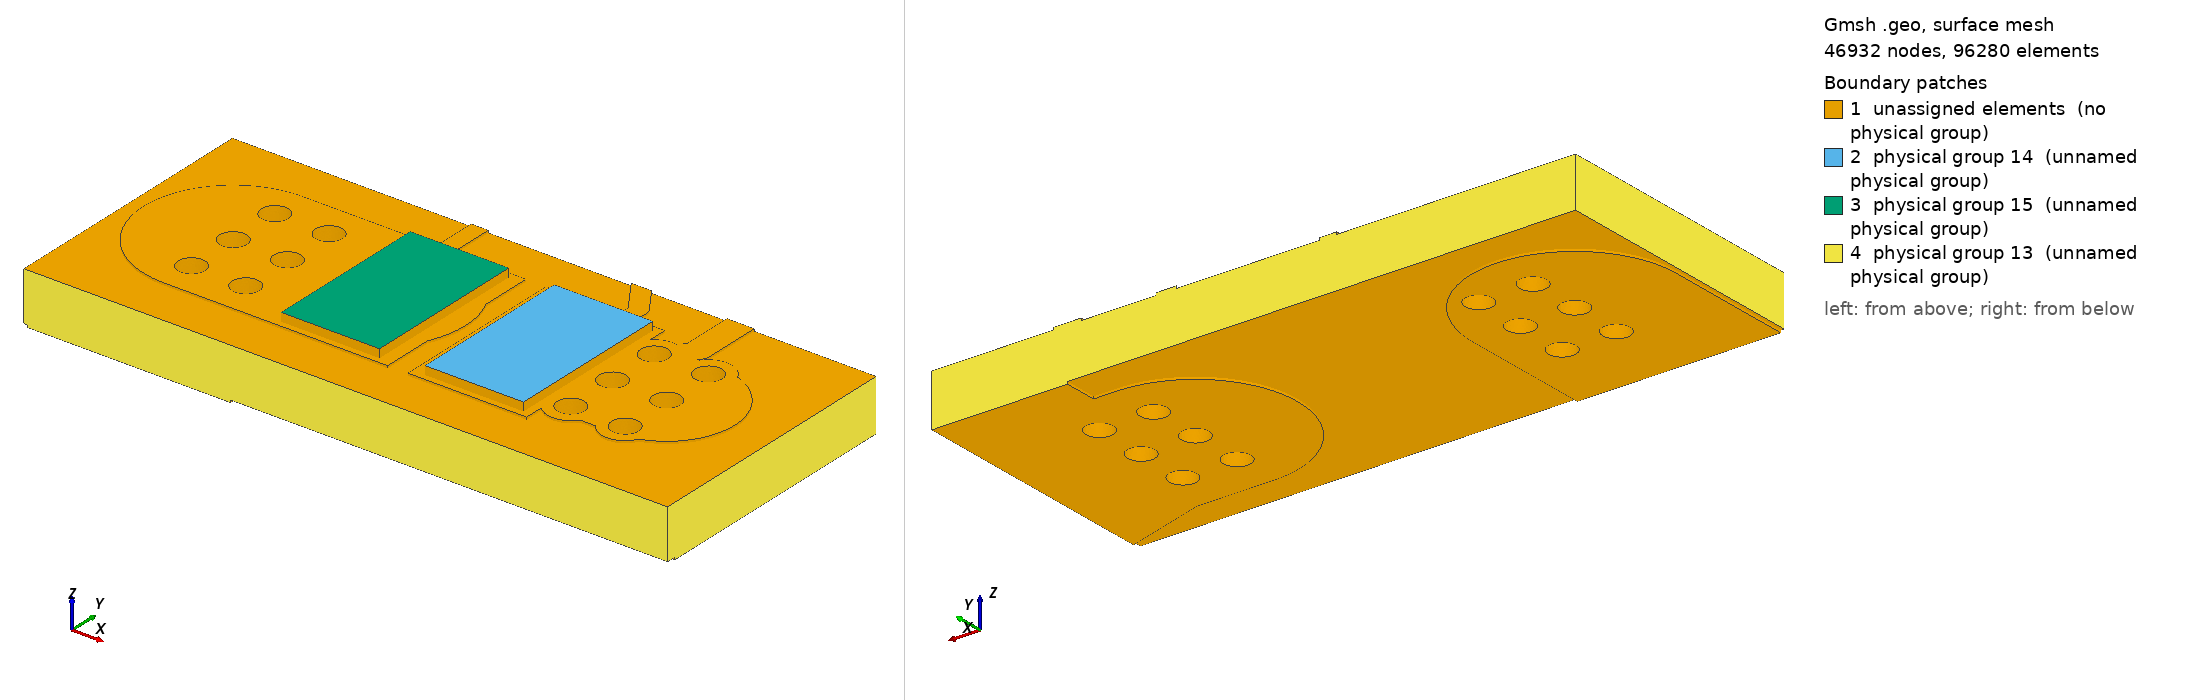

Gmsh geometry script, surface-meshed: 46932 nodes, 96280 surface elements. Boundary patches (legend numbers): 1 unassigned elements (no physical group), 2 physical group 14 (unnamed physical group), 3 physical group 15 (unnamed physical group), 4 physical group 13 (unnamed physical group). Left view from above one corner, right view from below the opposite corner. Legend entries are the model's physical surfaces; 'unassigned elements' are surfaces in no physical group. The drawing asked Gmsh for element sizes between 1% and 20% of the model's largest extent; the script's own settings can give other sizes.

=== local.geo (drawn) ===
SetFactory("OpenCASCADE");
Mesh.MshFileVersion=2.2;
Mesh.ElementOrder=1;
Mesh.CharacteristicLengthMin=0.000004000000000000001;
Mesh.CharacteristicLengthMax=0.00016;
Mesh.MeshSizeFromCurvature=32;
Mesh.MinimumCirclePoints=32;
Box(100)={0.0783,0.12935,0.0015300000000000001,0.0035,0.0053,0.00007000000000000001};
Box(101)={0.0742,0.12935,0.0015300000000000001,0.0035,0.0053,0.00007000000000000001};
Box(102)={0.08070000000000001,0.134825,0.0015300000000000001,0.002322848466861331,0.0005,0.00007000000000000001};
Rotate {{0,0,1},{0.08070000000000001,0.135075,0},2.164769008666998} {Volume{102};}
Cylinder(103)={0.08070000000000001,0.135075,0.0015300000000000001,0,0,0.00007000000000000001,0.00025};
Cylinder(104)={0.07940000000000001,0.137,0.0015300000000000001,0,0,0.00007000000000000001,0.00025};
Box(105)={0.0839,0.13,0.0015300000000000001,0.0032000000000000028,0.004,0.00007000000000000001};
Rotate {{0,0,1},{0.0839,0.132,0},3.141592653589793} {Volume{105};}
Cylinder(106)={0.0839,0.132,0.0015300000000000001,0,0,0.00007000000000000001,0.002};
Cylinder(107)={0.08070000000000001,0.132,0.0015300000000000001,0,0,0.00007000000000000001,0.002};
Box(108)={0.08070000000000001,0.1316,0.0015300000000000001,0.0032526911934581248,0.0008,0.00007000000000000001};
Rotate {{0,0,1},{0.08070000000000001,0.132,0},0.7853981633974514} {Volume{108};}
Cylinder(109)={0.08070000000000001,0.132,0.0015300000000000001,0,0,0.00007000000000000001,0.0004};
Cylinder(110)={0.083,0.1343,0.0015300000000000001,0,0,0.00007000000000000001,0.0004};
Box(111)={0.083,0.13390000000000002,0.0015300000000000001,0.008699999999999989,0.0008,0.00007000000000000001};
Rotate {{0,0,1},{0.083,0.1343,0},1.5707963267948966} {Volume{111};}
Cylinder(112)={0.083,0.1343,0.0015300000000000001,0,0,0.00007000000000000001,0.0004};
Cylinder(113)={0.083,0.14300000000000002,0.0015300000000000001,0,0,0.00007000000000000001,0.0004};
Box(114)={0.08070000000000001,0.13175,0.0015300000000000001,0.0030749999999999888,0.0005,0.00007000000000000001};
Rotate {{0,0,1},{0.08070000000000001,0.132,0},1.5707963267948966} {Volume{114};}
Cylinder(115)={0.08070000000000001,0.132,0.0015300000000000001,0,0,0.00007000000000000001,0.00025};
Cylinder(116)={0.08070000000000001,0.135075,0.0015300000000000001,0,0,0.00007000000000000001,0.00025};
Box(117)={0.07529999999999999,0.13175,0.0015300000000000001,0.005,0.0005,0.00007000000000000001};
Rotate {{0,0,1},{0.07529999999999999,0.132,0},1.5707963267948966} {Volume{117};}
Cylinder(118)={0.07529999999999999,0.132,0.0015300000000000001,0,0,0.00007000000000000001,0.00025};
Cylinder(119)={0.07529999999999999,0.137,0.0015300000000000001,0,0,0.00007000000000000001,0.00025};
Box(120)={0.0711,0.12935,0.0015300000000000001,0.004200000000000003,0.0053,0.00007000000000000001};
Rotate {{0,0,1},{0.0711,0.132,0},0} {Volume{120};}
Cylinder(121)={0.0711,0.132,0.0015300000000000001,0,0,0.00007000000000000001,0.00265};
Cylinder(122)={0.07529999999999999,0.132,0.0015300000000000001,0,0,0.00007000000000000001,0.00265};
Cylinder(123)={0.0823,0.13040000000000002,0.0015300000000000001,0,0,0.00007000000000000001,0.0007};
Cylinder(124)={0.0839,0.132,0.0015300000000000001,0,0,0.00007000000000000001,0.0007};
Cylinder(125)={0.0839,0.1336,0.0015300000000000001,0,0,0.00007000000000000001,0.0007};
Cylinder(126)={0.0839,0.13040000000000002,0.0015300000000000001,0,0,0.00007000000000000001,0.0007};
Cylinder(127)={0.0823,0.1336,0.0015300000000000001,0,0,0.00007000000000000001,0.0007};
Cylinder(128)={0.0823,0.132,0.0015300000000000001,0,0,0.00007000000000000001,0.0007};
Cylinder(129)={0.0727,0.1336,0.0015300000000000001,0,0,0.00007000000000000001,0.0007};
Cylinder(130)={0.0711,0.13040000000000002,0.0015300000000000001,0,0,0.00007000000000000001,0.0007};
Cylinder(131)={0.0727,0.132,0.0015300000000000001,0,0,0.00007000000000000001,0.0007};
Cylinder(132)={0.0711,0.132,0.0015300000000000001,0,0,0.00007000000000000001,0.0007};
Cylinder(133)={0.0727,0.13040000000000002,0.0015300000000000001,0,0,0.00007000000000000001,0.0007};
Cylinder(134)={0.0711,0.1336,0.0015300000000000001,0,0,0.00007000000000000001,0.0007};
cu0[]=BooleanUnion{Volume{100};Delete;}{Volume{101,102,103,104,105,106,107,108,109,110,111,112,113,114,115,116,117,118,119,120,121,122,123,124,125,126,127,128,129,130,131,132,133,134};Delete;};
Box(135)={0.068,0.128,0.0015300000000000001,0.019,0.008,0.00007000000000000001};
cu0[]=BooleanIntersection{Volume{cu0[]};Delete;}{Volume{135};Delete;};
Cylinder(136)={0.0823,0.13040000000000002,0.0015300000000000001,0,0,0.00007000000000000001,0.0004};
Cylinder(137)={0.0839,0.132,0.0015300000000000001,0,0,0.00007000000000000001,0.0004};
Cylinder(138)={0.0839,0.1336,0.0015300000000000001,0,0,0.00007000000000000001,0.0004};
Cylinder(139)={0.0839,0.13040000000000002,0.0015300000000000001,0,0,0.00007000000000000001,0.0004};
Cylinder(140)={0.0823,0.1336,0.0015300000000000001,0,0,0.00007000000000000001,0.0004};
Cylinder(141)={0.0823,0.132,0.0015300000000000001,0,0,0.00007000000000000001,0.0004};
Cylinder(142)={0.0727,0.1336,0.0015300000000000001,0,0,0.00007000000000000001,0.0004};
Cylinder(143)={0.0711,0.13040000000000002,0.0015300000000000001,0,0,0.00007000000000000001,0.0004};
Cylinder(144)={0.0727,0.132,0.0015300000000000001,0,0,0.00007000000000000001,0.0004};
Cylinder(145)={0.0711,0.132,0.0015300000000000001,0,0,0.00007000000000000001,0.0004};
Cylinder(146)={0.0727,0.13040000000000002,0.0015300000000000001,0,0,0.00007000000000000001,0.0004};
Cylinder(147)={0.0711,0.1336,0.0015300000000000001,0,0,0.00007000000000000001,0.0004};
cu0[]=BooleanDifference{Volume{cu0[]};Delete;}{Volume{136,137,138,139,140,141,142,143,144,145,146,147};Delete;};
Box(148)={0.09,0.1275,0,0.005220153254455275,0.006,0.00007000000000000001};
Rotate {{0,0,1},{0.09,0.1305,0},2.8501358591119264} {Volume{148};}
Cylinder(149)={0.09,0.1305,0,0,0,0.00007000000000000001,0.003};
Cylinder(150)={0.085,0.132,0,0,0,0.00007000000000000001,0.003};
Box(151)={0.085,0.129,0,0.0027000000000000027,0.006,0.00007000000000000001};
Rotate {{0,0,1},{0.085,0.132,0},3.141592653589793} {Volume{151};}
Cylinder(152)={0.085,0.132,0,0,0,0.00007000000000000001,0.003};
Cylinder(153)={0.0823,0.132,0,0,0,0.00007000000000000001,0.003};
Box(154)={0.0711,0.1205,0,0.0085,0.006,0.00007000000000000001};
Rotate {{0,0,1},{0.0711,0.1235,0},1.5707963267948966} {Volume{154};}
Cylinder(155)={0.0711,0.1235,0,0,0,0.00007000000000000001,0.003};
Cylinder(156)={0.0711,0.132,0,0,0,0.00007000000000000001,0.003};
Cylinder(157)={0.0823,0.13040000000000002,0,0,0,0.00007000000000000001,0.0007};
Cylinder(158)={0.0839,0.132,0,0,0,0.00007000000000000001,0.0007};
Cylinder(159)={0.0839,0.1336,0,0,0,0.00007000000000000001,0.0007};
Cylinder(160)={0.0839,0.13040000000000002,0,0,0,0.00007000000000000001,0.0007};
Cylinder(161)={0.0823,0.1336,0,0,0,0.00007000000000000001,0.0007};
Cylinder(162)={0.0823,0.132,0,0,0,0.00007000000000000001,0.0007};
Cylinder(163)={0.0727,0.1336,0,0,0,0.00007000000000000001,0.0007};
Cylinder(164)={0.0711,0.13040000000000002,0,0,0,0.00007000000000000001,0.0007};
Cylinder(165)={0.0727,0.132,0,0,0,0.00007000000000000001,0.0007};
Cylinder(166)={0.0711,0.132,0,0,0,0.00007000000000000001,0.0007};
Cylinder(167)={0.0727,0.13040000000000002,0,0,0,0.00007000000000000001,0.0007};
Cylinder(168)={0.0711,0.1336,0,0,0,0.00007000000000000001,0.0007};
Point(100000)={0.083,0.136,0};
Point(100001)={0.083,0.134624,0};
Point(100002)={0.083019685,0.134556961,0};
Point(100003)={0.083072489,0.134511206,0};
Point(100004)={0.083124,0.1345,0};
Point(100005)={0.08700000000000001,0.1345,0};
Point(100006)={0.08700000000000001,0.136,0};
Line(100000)={100000,100001};
Line(100001)={100001,100002};
Line(100002)={100002,100003};
Line(100003)={100003,100004};
Line(100004)={100004,100005};
Line(100005)={100005,100006};
Line(100006)={100006,100000};
Curve Loop(100000)={100000,100001,100002,100003,100004,100005,100006};Plane Surface(100000)={100000};
zz0[]=Extrude {0,0,0.00007000000000000001} {Surface{100000};};
cu1[]=BooleanUnion{Volume{148};Delete;}{Volume{149,150,151,152,153,154,155,156,157,158,159,160,161,162,163,164,165,166,167,168,zz0[1]};Delete;};
Box(10169)={0.068,0.128,0,0.019,0.008,0.00007000000000000001};
cu1[]=BooleanIntersection{Volume{cu1[]};Delete;}{Volume{10169};Delete;};
Cylinder(10170)={0.0823,0.13040000000000002,0,0,0,0.00007000000000000001,0.0004};
Cylinder(10171)={0.0839,0.132,0,0,0,0.00007000000000000001,0.0004};
Cylinder(10172)={0.0839,0.1336,0,0,0,0.00007000000000000001,0.0004};
Cylinder(10173)={0.0839,0.13040000000000002,0,0,0,0.00007000000000000001,0.0004};
Cylinder(10174)={0.0823,0.1336,0,0,0,0.00007000000000000001,0.0004};
Cylinder(10175)={0.0823,0.132,0,0,0,0.00007000000000000001,0.0004};
Cylinder(10176)={0.0727,0.1336,0,0,0,0.00007000000000000001,0.0004};
Cylinder(10177)={0.0711,0.13040000000000002,0,0,0,0.00007000000000000001,0.0004};
Cylinder(10178)={0.0727,0.132,0,0,0,0.00007000000000000001,0.0004};
Cylinder(10179)={0.0711,0.132,0,0,0,0.00007000000000000001,0.0004};
Cylinder(10180)={0.0727,0.13040000000000002,0,0,0,0.00007000000000000001,0.0004};
Cylinder(10181)={0.0711,0.1336,0,0,0,0.00007000000000000001,0.0004};
cu1[]=BooleanDifference{Volume{cu1[]};Delete;}{Volume{10170,10171,10172,10173,10174,10175,10176,10177,10178,10179,10180,10181};Delete;};
Box(10182)={0.068,0.128,0.00007000000000000001,0.019,0.008,0.00146};
Cylinder(10183)={0.0823,0.13040000000000002,0.00007000000000000001,0,0,0.00146,0.00041500000000000006};
Cylinder(10184)={0.0839,0.132,0.00007000000000000001,0,0,0.00146,0.00041500000000000006};
Cylinder(10185)={0.0839,0.1336,0.00007000000000000001,0,0,0.00146,0.00041500000000000006};
Cylinder(10186)={0.0839,0.13040000000000002,0.00007000000000000001,0,0,0.00146,0.00041500000000000006};
Cylinder(10187)={0.0823,0.1336,0.00007000000000000001,0,0,0.00146,0.00041500000000000006};
Cylinder(10188)={0.0823,0.132,0.00007000000000000001,0,0,0.00146,0.00041500000000000006};
Cylinder(10189)={0.0727,0.1336,0.00007000000000000001,0,0,0.00146,0.00041500000000000006};
Cylinder(10190)={0.0711,0.13040000000000002,0.00007000000000000001,0,0,0.00146,0.00041500000000000006};
Cylinder(10191)={0.0727,0.132,0.00007000000000000001,0,0,0.00146,0.00041500000000000006};
Cylinder(10192)={0.0711,0.132,0.00007000000000000001,0,0,0.00146,0.00041500000000000006};
Cylinder(10193)={0.0727,0.13040000000000002,0.00007000000000000001,0,0,0.00146,0.00041500000000000006};
Cylinder(10194)={0.0711,0.1336,0.00007000000000000001,0,0,0.00146,0.00041500000000000006};
fr4[]=BooleanDifference{Volume{10182};Delete;}{Volume{10183,10184,10185,10186,10187,10188,10189,10190,10191,10192,10193,10194};Delete;};
Cylinder(10195)={0.0823,0.13040000000000002,0.00007000000000000001,0,0,0.00146,0.00041500000000000006};
Cylinder(10196)={0.0823,0.13040000000000002,0.00007000000000000001,0,0,0.00146,0.0004};
bar0[]=BooleanDifference{Volume{10195};Delete;}{Volume{10196};Delete;};
Cylinder(10197)={0.0839,0.132,0.00007000000000000001,0,0,0.00146,0.00041500000000000006};
Cylinder(10198)={0.0839,0.132,0.00007000000000000001,0,0,0.00146,0.0004};
bar1[]=BooleanDifference{Volume{10197};Delete;}{Volume{10198};Delete;};
Cylinder(10199)={0.0839,0.1336,0.00007000000000000001,0,0,0.00146,0.00041500000000000006};
Cylinder(10200)={0.0839,0.1336,0.00007000000000000001,0,0,0.00146,0.0004};
bar2[]=BooleanDifference{Volume{10199};Delete;}{Volume{10200};Delete;};
Cylinder(10201)={0.0839,0.13040000000000002,0.00007000000000000001,0,0,0.00146,0.00041500000000000006};
Cylinder(10202)={0.0839,0.13040000000000002,0.00007000000000000001,0,0,0.00146,0.0004};
bar3[]=BooleanDifference{Volume{10201};Delete;}{Volume{10202};Delete;};
Cylinder(10203)={0.0823,0.1336,0.00007000000000000001,0,0,0.00146,0.00041500000000000006};
Cylinder(10204)={0.0823,0.1336,0.00007000000000000001,0,0,0.00146,0.0004};
bar4[]=BooleanDifference{Volume{10203};Delete;}{Volume{10204};Delete;};
Cylinder(10205)={0.0823,0.132,0.00007000000000000001,0,0,0.00146,0.00041500000000000006};
Cylinder(10206)={0.0823,0.132,0.00007000000000000001,0,0,0.00146,0.0004};
bar5[]=BooleanDifference{Volume{10205};Delete;}{Volume{10206};Delete;};
Cylinder(10207)={0.0727,0.1336,0.00007000000000000001,0,0,0.00146,0.00041500000000000006};
Cylinder(10208)={0.0727,0.1336,0.00007000000000000001,0,0,0.00146,0.0004};
bar6[]=BooleanDifference{Volume{10207};Delete;}{Volume{10208};Delete;};
Cylinder(10209)={0.0711,0.13040000000000002,0.00007000000000000001,0,0,0.00146,0.00041500000000000006};
Cylinder(10210)={0.0711,0.13040000000000002,0.00007000000000000001,0,0,0.00146,0.0004};
bar7[]=BooleanDifference{Volume{10209};Delete;}{Volume{10210};Delete;};
Cylinder(10211)={0.0727,0.132,0.00007000000000000001,0,0,0.00146,0.00041500000000000006};
Cylinder(10212)={0.0727,0.132,0.00007000000000000001,0,0,0.00146,0.0004};
bar8[]=BooleanDifference{Volume{10211};Delete;}{Volume{10212};Delete;};
Cylinder(10213)={0.0711,0.132,0.00007000000000000001,0,0,0.00146,0.00041500000000000006};
Cylinder(10214)={0.0711,0.132,0.00007000000000000001,0,0,0.00146,0.0004};
bar9[]=BooleanDifference{Volume{10213};Delete;}{Volume{10214};Delete;};
Cylinder(10215)={0.0727,0.13040000000000002,0.00007000000000000001,0,0,0.00146,0.00041500000000000006};
Cylinder(10216)={0.0727,0.13040000000000002,0.00007000000000000001,0,0,0.00146,0.0004};
bar10[]=BooleanDifference{Volume{10215};Delete;}{Volume{10216};Delete;};
Cylinder(10217)={0.0711,0.1336,0.00007000000000000001,0,0,0.00146,0.00041500000000000006};
Cylinder(10218)={0.0711,0.1336,0.00007000000000000001,0,0,0.00146,0.0004};
bar11[]=BooleanDifference{Volume{10217};Delete;}{Volume{10218};Delete;};
Box(10219)={0.078675,0.129525,0.0016,0.0029,0.00495,0.00025};
Box(10220)={0.074425,0.129525,0.0016,0.0029,0.00495,0.00025};
all[]=BooleanFragments{Volume{cu0[],cu1[],fr4[],bar0[],bar1[],bar2[],bar3[],bar4[],bar5[],bar6[],bar7[],bar8[],bar9[],bar10[],bar11[],10219,10220};Delete;}{};
e=1e-6;
front[]=Volume In BoundingBox{-1,-1,0.0015300000000000001-e,1,1,0.0016+e};
back[]=Volume In BoundingBox{-1,-1,-e,1,1,0.00007000000000000001+e};
Physical Volume(1)={front[],back[]};
barrels[]={};
bb[]=Volume In BoundingBox{0.081885-e,0.12998500000000002-e,0.00007000000000000001-e,0.08271500000000001+e,0.130815+e,0.0015300000000000001+e};barrels[]+={bb[]};
bb[]=Volume In BoundingBox{0.083485-e,0.131585-e,0.00007000000000000001-e,0.08431500000000001+e,0.132415+e,0.0015300000000000001+e};barrels[]+={bb[]};
bb[]=Volume In BoundingBox{0.083485-e,0.133185-e,0.00007000000000000001-e,0.08431500000000001+e,0.134015+e,0.0015300000000000001+e};barrels[]+={bb[]};
bb[]=Volume In BoundingBox{0.083485-e,0.12998500000000002-e,0.00007000000000000001-e,0.08431500000000001+e,0.130815+e,0.0015300000000000001+e};barrels[]+={bb[]};
bb[]=Volume In BoundingBox{0.081885-e,0.133185-e,0.00007000000000000001-e,0.08271500000000001+e,0.134015+e,0.0015300000000000001+e};barrels[]+={bb[]};
bb[]=Volume In BoundingBox{0.081885-e,0.131585-e,0.00007000000000000001-e,0.08271500000000001+e,0.132415+e,0.0015300000000000001+e};barrels[]+={bb[]};
bb[]=Volume In BoundingBox{0.072285-e,0.133185-e,0.00007000000000000001-e,0.07311500000000001+e,0.134015+e,0.0015300000000000001+e};barrels[]+={bb[]};
bb[]=Volume In BoundingBox{0.07068499999999998-e,0.12998500000000002-e,0.00007000000000000001-e,0.071515+e,0.130815+e,0.0015300000000000001+e};barrels[]+={bb[]};
bb[]=Volume In BoundingBox{0.072285-e,0.131585-e,0.00007000000000000001-e,0.07311500000000001+e,0.132415+e,0.0015300000000000001+e};barrels[]+={bb[]};
bb[]=Volume In BoundingBox{0.07068499999999998-e,0.131585-e,0.00007000000000000001-e,0.071515+e,0.132415+e,0.0015300000000000001+e};barrels[]+={bb[]};
bb[]=Volume In BoundingBox{0.072285-e,0.12998500000000002-e,0.00007000000000000001-e,0.07311500000000001+e,0.130815+e,0.0015300000000000001+e};barrels[]+={bb[]};
bb[]=Volume In BoundingBox{0.07068499999999998-e,0.133185-e,0.00007000000000000001-e,0.071515+e,0.134015+e,0.0015300000000000001+e};barrels[]+={bb[]};
Physical Volume(2)={barrels[]};
s0[]=Volume In BoundingBox{0.078675-e,0.129525-e,0.0016-e,0.08157500000000001+e,0.134475+e,0.00185+e};Physical Volume(4)={s0[]};
s1[]=Volume In BoundingBox{0.074425-e,0.129525-e,0.0016-e,0.077325+e,0.134475+e,0.00185+e};Physical Volume(5)={s1[]};
substrate[]=all[];substrate[]-={front[],back[],barrels[],s0[],s1[]};Physical Volume(3)={substrate[]};
cuts[]={};
cc[]=Surface In BoundingBox{0.068-e,0.128-e,0-e,0.068+e,0.136+e,0.0016+e};cuts[]+={cc[]};
cc[]=Surface In BoundingBox{0.08700000000000001-e,0.128-e,0-e,0.08700000000000001+e,0.136+e,0.0016+e};cuts[]+={cc[]};
cc[]=Surface In BoundingBox{0.068-e,0.128-e,0-e,0.08700000000000001+e,0.128+e,0.0016+e};cuts[]+={cc[]};
cc[]=Surface In BoundingBox{0.068-e,0.136-e,0-e,0.08700000000000001+e,0.136+e,0.0016+e};cuts[]+={cc[]};
Physical Surface(13)={cuts[]};
heat0[]=Surface In BoundingBox{0.078675-e,0.129525-e,0.00185-e,0.08157500000000001+e,0.134475+e,0.00185+e};Physical Surface(14)={heat0[]};
heat1[]=Surface In BoundingBox{0.074425-e,0.129525-e,0.00185-e,0.077325+e,0.134475+e,0.00185+e};Physical Surface(15)={heat1[]};
Field[1]=Box;Field[1].VIn=0.00004;Field[1].VOut=0.00016;Field[1].XMin=0.074;Field[1].XMax=0.082;Field[1].YMin=0.129;Field[1].YMax=0.135;Field[1].ZMin=0.00143;Field[1].ZMax=0.00185;Field[1].Thickness=0.0003;Background Field=1;
